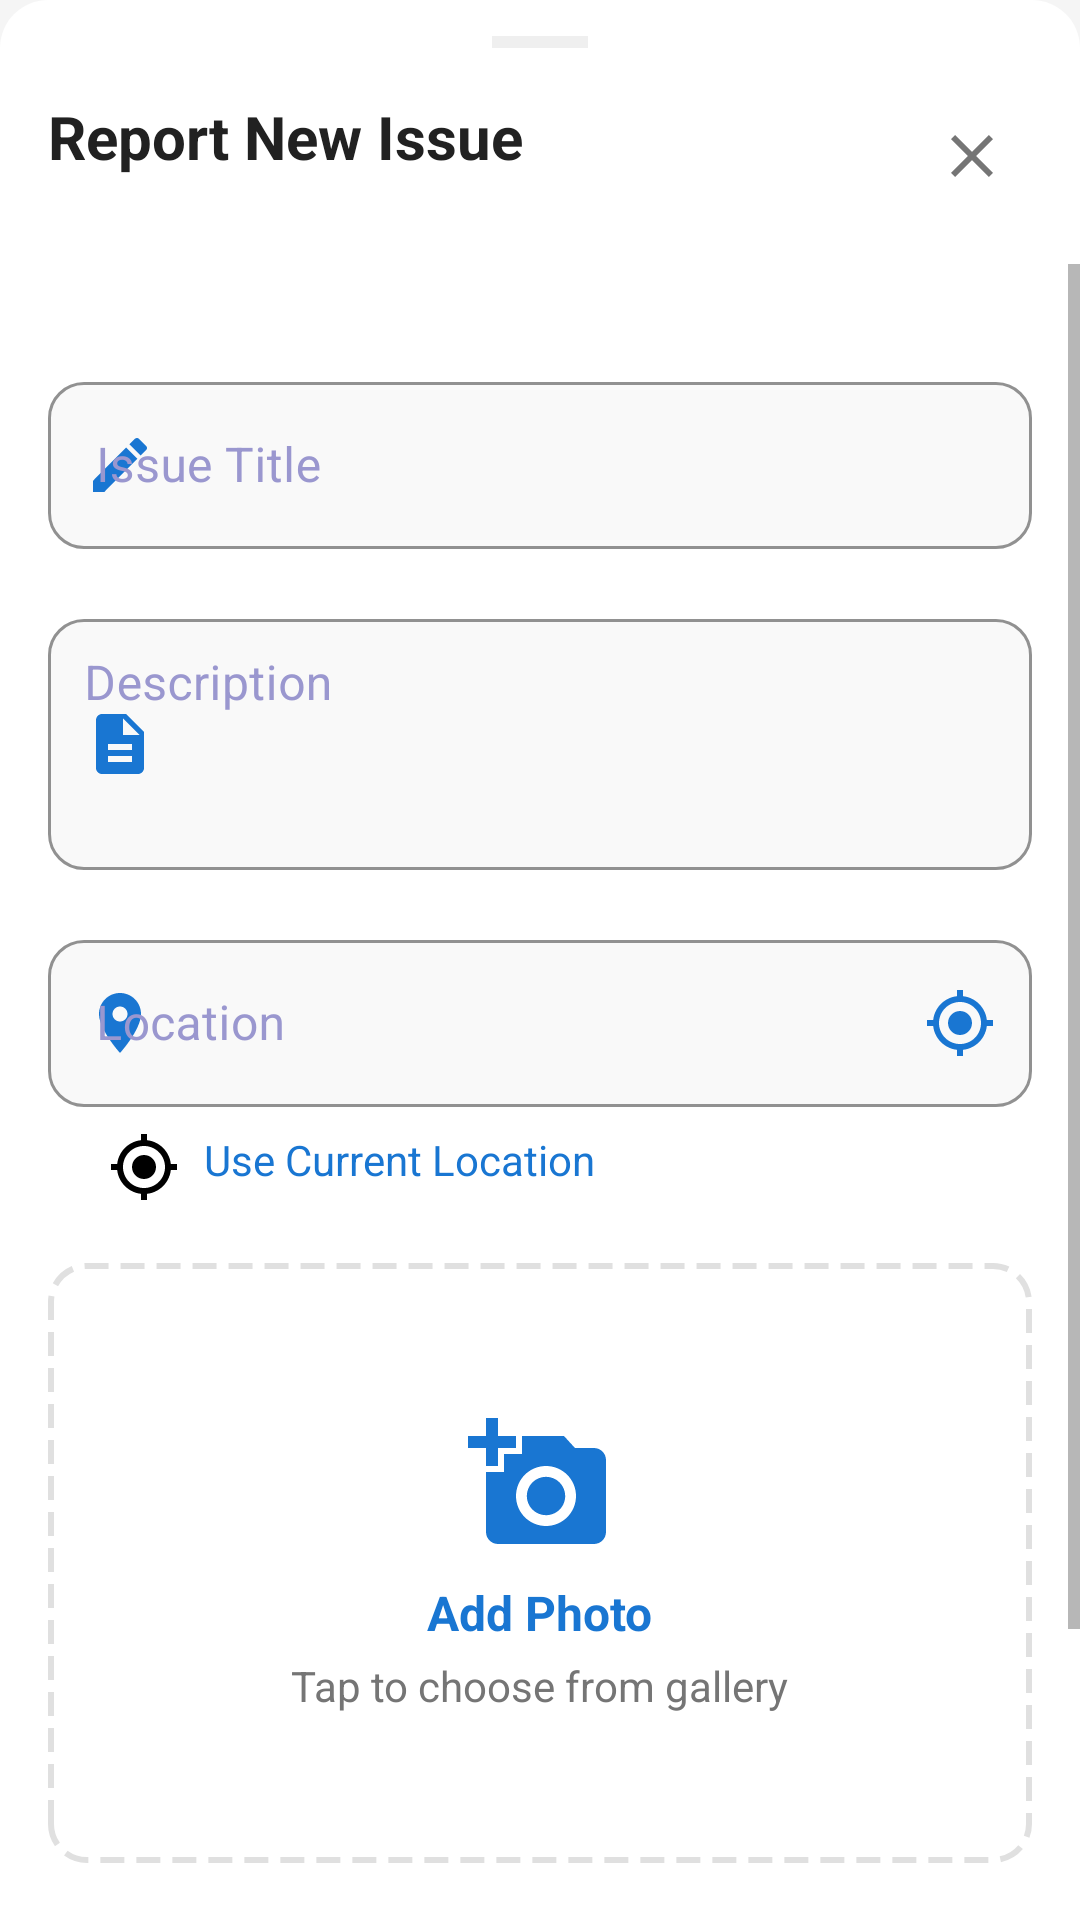

Here is an Android app screen rendered from its layout file. Give the layout XML and the strings, colors and styles it references.
<!-- AndroidManifest.xml: application theme Theme.CommunityIssueReporter -->
<!-- res/layout/report_issue_bottom_sheet.xml -->
<?xml version="1.0" encoding="utf-8"?>
<LinearLayout
  xmlns:android="http://schemas.android.com/apk/res/android"
  xmlns:app="http://schemas.android.com/apk/res-auto"
  android:layout_width="match_parent"
  android:layout_height="wrap_content"
  android:orientation="vertical"
  android:background="@drawable/bg_bottom_sheet">

  
  <View
    android:layout_width="32dp"
    android:layout_height="4dp"
    android:layout_gravity="center_horizontal"
    android:layout_marginTop="12dp"
    android:background="@color/divider"
    android:alpha="0.5" />

  
  <RelativeLayout
    android:layout_width="match_parent"
    android:layout_height="wrap_content"
    android:padding="16dp">

    <TextView
      android:layout_width="wrap_content"
      android:layout_height="wrap_content"
      android:text="Report New Issue"
      android:textSize="20sp"
      android:textColor="@color/primary_text"
      android:textStyle="bold" />

    <ImageButton
      android:id="@+id/closeButton"
      android:layout_width="40dp"
      android:layout_height="40dp"
      android:layout_alignParentEnd="true"
      android:background="?attr/selectableItemBackgroundBorderless"
      android:src="@drawable/ic_close"
      app:tint="@color/secondary_text"
      android:contentDescription="Close" />

  </RelativeLayout>

  
  <ScrollView
    android:layout_width="match_parent"
    android:layout_height="wrap_content"
    android:clipToPadding="false"
    android:paddingBottom="32dp">

    <LinearLayout
      android:layout_width="match_parent"
      android:layout_height="wrap_content"
      android:orientation="vertical"
      android:padding="16dp">

      
      <com.google.android.material.textfield.TextInputLayout
        android:layout_width="match_parent"
        android:layout_height="wrap_content"
        style="@style/CustomTextInputLayout"
        android:hint="Issue Title"
        app:startIconDrawable="@drawable/ic_edit"
        app:startIconTint="@color/primary">

        <com.google.android.material.textfield.TextInputEditText
          android:id="@+id/titleInput"
          android:layout_width="match_parent"
          android:layout_height="wrap_content"
          android:inputType="text"
          android:maxLines="1" />

      </com.google.android.material.textfield.TextInputLayout>

      
      <com.google.android.material.textfield.TextInputLayout
        android:layout_width="match_parent"
        android:layout_height="wrap_content"
        style="@style/CustomTextInputLayout"
        android:hint="Description"
        app:startIconDrawable="@drawable/ic_description"
        app:startIconTint="@color/primary">

        <com.google.android.material.textfield.TextInputEditText
          android:id="@+id/descriptionInput"
          android:layout_width="match_parent"
          android:layout_height="wrap_content"
          android:inputType="textMultiLine"
          android:minLines="3"
          android:gravity="top"
          android:padding="12dp" />

      </com.google.android.material.textfield.TextInputLayout>

      
      <com.google.android.material.textfield.TextInputLayout
        android:layout_width="match_parent"
        android:layout_height="wrap_content"
        style="@style/CustomTextInputLayout"
        android:hint="Location"
        app:startIconDrawable="@drawable/ic_location"
        app:startIconTint="@color/primary"
        app:endIconMode="custom"
        app:endIconDrawable="@drawable/ic_my_location"
        app:endIconTint="@color/primary"
        app:endIconContentDescription="Use Current Location">

        <com.google.android.material.textfield.TextInputEditText
          android:id="@+id/locationInput"
          android:layout_width="match_parent"
          android:layout_height="wrap_content"
          android:inputType="text"
          android:maxLines="1" />

      </com.google.android.material.textfield.TextInputLayout>

      
      <TextView
        android:id="@+id/currentLocationText"
        android:layout_width="wrap_content"
        android:layout_height="wrap_content"
        android:text="Use Current Location"
        android:textColor="@color/primary"
        android:layout_marginStart="16dp"
        android:layout_marginTop="4dp"
        android:drawableStart="@drawable/ic_my_location"
        android:drawablePadding="8dp"
        android:clickable="true"
        android:focusable="true"
        android:background="?attr/selectableItemBackground"
        android:padding="4dp" />

      
      <FrameLayout
        android:id="@+id/imageUploadContainer"
        android:layout_width="match_parent"
        android:layout_height="200dp"
        android:layout_marginTop="16dp"
        android:clickable="true"
        android:focusable="true"
        android:foreground="?attr/selectableItemBackground">

        
        <ImageView
          android:id="@+id/previewImage"
          android:layout_width="match_parent"
          android:layout_height="match_parent"
          android:scaleType="centerCrop"
          android:visibility="gone"
          android:background="@drawable/bg_image_upload" />

        
        <LinearLayout
          android:id="@+id/uploadPrompt"
          android:layout_width="match_parent"
          android:layout_height="match_parent"
          android:orientation="vertical"
          android:gravity="center"
          android:clickable="true"
          android:focusable="true"
          android:background="@drawable/bg_image_upload">

          <ImageView
            android:layout_width="48dp"
            android:layout_height="48dp"
            android:src="@drawable/ic_add_photo"
            app:tint="@color/primary" />

          <TextView
            android:layout_width="wrap_content"
            android:layout_height="wrap_content"
            android:layout_marginTop="8dp"
            android:text="Add Photo"
            android:textColor="@color/primary"
            android:textSize="16sp"
            android:textStyle="bold" />

          <TextView
            android:layout_width="wrap_content"
            android:layout_height="wrap_content"
            android:layout_marginTop="4dp"
            android:text="Tap to choose from gallery"
            android:textColor="@color/secondary_text"
            android:textSize="14sp" />

        </LinearLayout>

        
        <ImageButton
          android:id="@+id/changePhotoButton"
          android:layout_width="40dp"
          android:layout_height="40dp"
          android:layout_gravity="end|top"
          android:layout_margin="8dp"
          android:background="@drawable/bg_circle_button"
          android:src="@drawable/ic_edit"
          android:visibility="gone"
          app:tint="@color/white"
          android:contentDescription="Change photo" />

      </FrameLayout>

      
      <com.google.android.material.button.MaterialButton
        android:id="@+id/reportButton"
        android:layout_width="match_parent"
        android:layout_height="wrap_content"
        android:text="Report Issue"
        style="@style/PrimaryButton"
        android:layout_marginTop="24dp"
        android:enabled="false" />

    </LinearLayout>

  </ScrollView>

</LinearLayout>
<!-- resources referenced by this layout -->
<resources>
  <color name="divider">#E0E0E0</color>
  <color name="primary">#1976D2</color>
  <color name="primary_text">#212121</color>
  <color name="secondary_text">#757575</color>
  <color name="white">#FFFFFF</color>
  <!-- drawable bg_bottom_sheet (drawable) -->
  <?xml version="1.0" encoding="utf-8"?>
  <shape xmlns:android="http://schemas.android.com/apk/res/android"
    android:shape="rectangle">
    <solid android:color="@color/white" />
    <corners
      android:topLeftRadius="16dp"
      android:topRightRadius="16dp" />
  </shape>
  <!-- drawable bg_circle_button (drawable) -->
  <?xml version="1.0" encoding="utf-8"?>
  <shape xmlns:android="http://schemas.android.com/apk/res/android"
    android:shape="oval">
    <solid android:color="@color/primary" />
    <size android:width="40dp" android:height="40dp" />
  </shape>
  <!-- drawable bg_image_upload (drawable) -->
  <?xml version="1.0" encoding="utf-8"?>
  <shape xmlns:android="http://schemas.android.com/apk/res/android">
    <stroke
      android:width="2dp"
      android:color="@color/divider"
      android:dashWidth="8dp"
      android:dashGap="4dp" />
    <corners android:radius="12dp" />
    <solid android:color="@color/surface" />
  </shape>
  <!-- drawable ic_close (drawable) -->
  <?xml version="1.0" encoding="utf-8"?>
  <vector xmlns:android="http://schemas.android.com/apk/res/android"
    android:width="24dp"
    android:height="24dp"
    android:viewportWidth="24"
    android:viewportHeight="24">
    <path
      android:fillColor="#000000"
      android:pathData="M19,6.41L17.59,5 12,10.59 6.41,5 5,6.41 10.59,12 5,17.59 6.41,19 12,13.41 17.59,19 19,17.59 13.41,12z" />
  </vector>
  <!-- drawable ic_description (drawable) -->
  <?xml version="1.0" encoding="utf-8"?>
  <vector xmlns:android="http://schemas.android.com/apk/res/android"
    android:width="24dp"
    android:height="24dp"
    android:viewportWidth="24"
    android:viewportHeight="24">
    <path
      android:fillColor="#000000"
      android:pathData="M14,2L6,2c-1.1,0 -1.99,0.9 -1.99,2L4,20c0,1.1 0.89,2 1.99,2L18,22c1.1,0 2,-0.9 2,-2L20,8l-6,-6zM16,18L8,18v-2h8v2zM16,14L8,14v-2h8v2zM13,9L13,3.5L18.5,9L13,9z" />
  </vector>
  <!-- drawable ic_edit (drawable) -->
  <?xml version="1.0" encoding="utf-8"?>
  <vector xmlns:android="http://schemas.android.com/apk/res/android"
    android:width="24dp"
    android:height="24dp"
    android:viewportWidth="24"
    android:viewportHeight="24">
    <path
      android:fillColor="#000000"
      android:pathData="M3,17.25V21h3.75L17.81,9.94l-3.75,-3.75L3,17.25zM20.71,7.04c0.39,-0.39 0.39,-1.02 0,-1.41l-2.34,-2.34c-0.39,-0.39 -1.02,-0.39 -1.41,0l-1.83,1.83 3.75,3.75 1.83,-1.83z" />
  </vector>
  <style name="PrimaryButton" parent="Widget.MaterialComponents.Button">
          <item name="android:textAllCaps">false</item>
          <item name="android:paddingTop">12dp</item>
          <item name="android:paddingBottom">12dp</item>
          <item name="android:textSize">16sp</item>
          <item name="cornerRadius">12dp</item>
          <item name="backgroundTint">@color/primary</item>
          <item name="android:textColor">@color/white</item>
      </style>
  <style name="Theme.CommunityIssueReporter" parent="Base.Theme.CommunityIssueReporter" />
  <color name="surface">#FFFFFF</color>
  <color name="hint_text_dark">#9A97CF</color>
  <style name="HintTextStyle" parent="TextAppearance.MaterialComponents.Subtitle1">
          <item name="android:textColor">@color/primary</item>
          <item name="android:textSize">16sp</item>
      </style>
  <color name="input_background">#F9F9F9</color>
  <color name="primary_dark">#0D47A1</color>
  <color name="accent">#FF4081</color>
  <color name="dark_background">#121212</color>
  <color name="background">#F5F5F5</color>
</resources>
